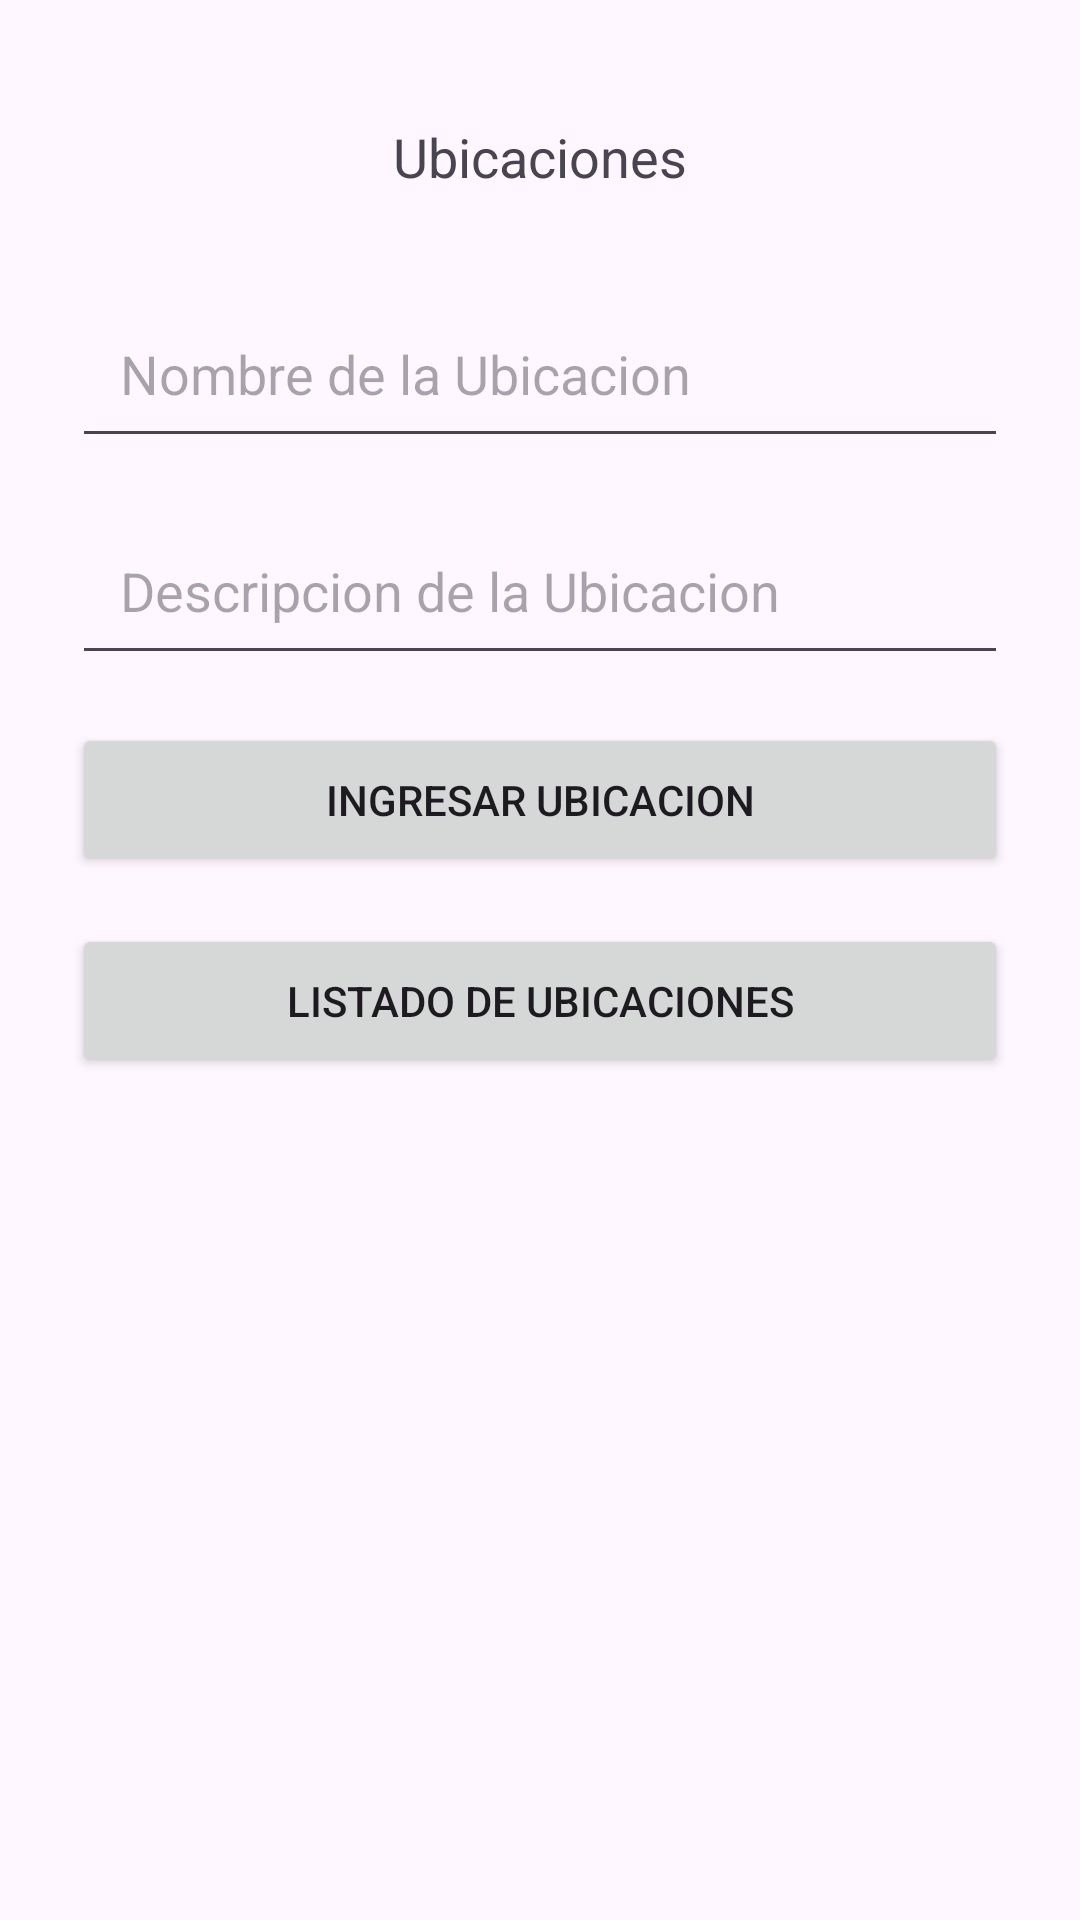

This screen was rendered from an Android layout file. Write that file and the resources it references.
<!-- AndroidManifest.xml: application theme Theme.Agricola -->
<!-- res/layout/activity_ubicaciones.xml -->
<?xml version="1.0" encoding="utf-8"?>
<RelativeLayout xmlns:android="http://schemas.android.com/apk/res/android"
    xmlns:app="http://schemas.android.com/apk/res-auto"
    xmlns:tools="http://schemas.android.com/tools"
    android:id="@+id/main"
    android:layout_width="match_parent"
    android:layout_height="match_parent"
    android:padding="16sp"
    tools:context=".UbicacionesActivity">


    <TextView
        android:id="@+id/tituloUbicacion"
        android:layout_width="match_parent"
        android:layout_height="wrap_content"
        android:text="@string/tituloUbicacionText"
        android:layout_alignParentTop="true"
        android:padding="16sp"
        android:layout_margin="8sp"
        android:textAlignment="center"
        android:textSize="18sp"
        />


    <EditText
        android:id="@+id/nombreUbicacionEditText"
        android:layout_width="match_parent"
        android:layout_height="wrap_content"
        android:layout_below="@id/tituloUbicacion"
        android:hint="@string/hintUbicacion"
        android:padding="16sp"
        android:layout_margin="8sp"
        />

    <EditText
        android:id="@+id/descripcionUbicacionEditText"
        android:layout_width="match_parent"
        android:layout_height="wrap_content"
        android:layout_below="@id/nombreUbicacionEditText"
        android:hint="@string/hintDescripcionUbicacion"
        android:padding="16sp"
        android:layout_margin="8sp"
        />

    <Button
        android:id="@+id/ubicacionIngresoButton"
        android:layout_width="match_parent"
        android:layout_height="wrap_content"
        android:layout_below="@id/descripcionUbicacionEditText"
        android:padding="16sp"
        android:layout_margin="8sp"
        android:text="@string/ubicacionIngresoButtonText"
        />
    <Button
        android:id="@+id/listaUbicacionesButton"
        android:layout_width="match_parent"
        android:layout_height="wrap_content"
        android:layout_below="@id/ubicacionIngresoButton"
        android:padding="16sp"
        android:layout_margin="8sp"
        android:text="@string/listaUbicacionesButtonText"
        />
</RelativeLayout>
<!-- resources referenced by this layout -->
<resources>
  <string name="hintDescripcionUbicacion">Descripcion de la Ubicacion</string>
  <string name="hintUbicacion">Nombre de la Ubicacion</string>
  <string name="listaUbicacionesButtonText">Listado de Ubicaciones</string>
  <string name="tituloUbicacionText">Ubicaciones</string>
  <string name="ubicacionIngresoButtonText">Ingresar Ubicacion</string>
  <style name="Theme.Agricola" parent="Base.Theme.Agricola" />
  <style name="Base.Theme.Agricola" parent="Theme.Material3.DayNight.NoActionBar">
          
          
      </style>
</resources>
